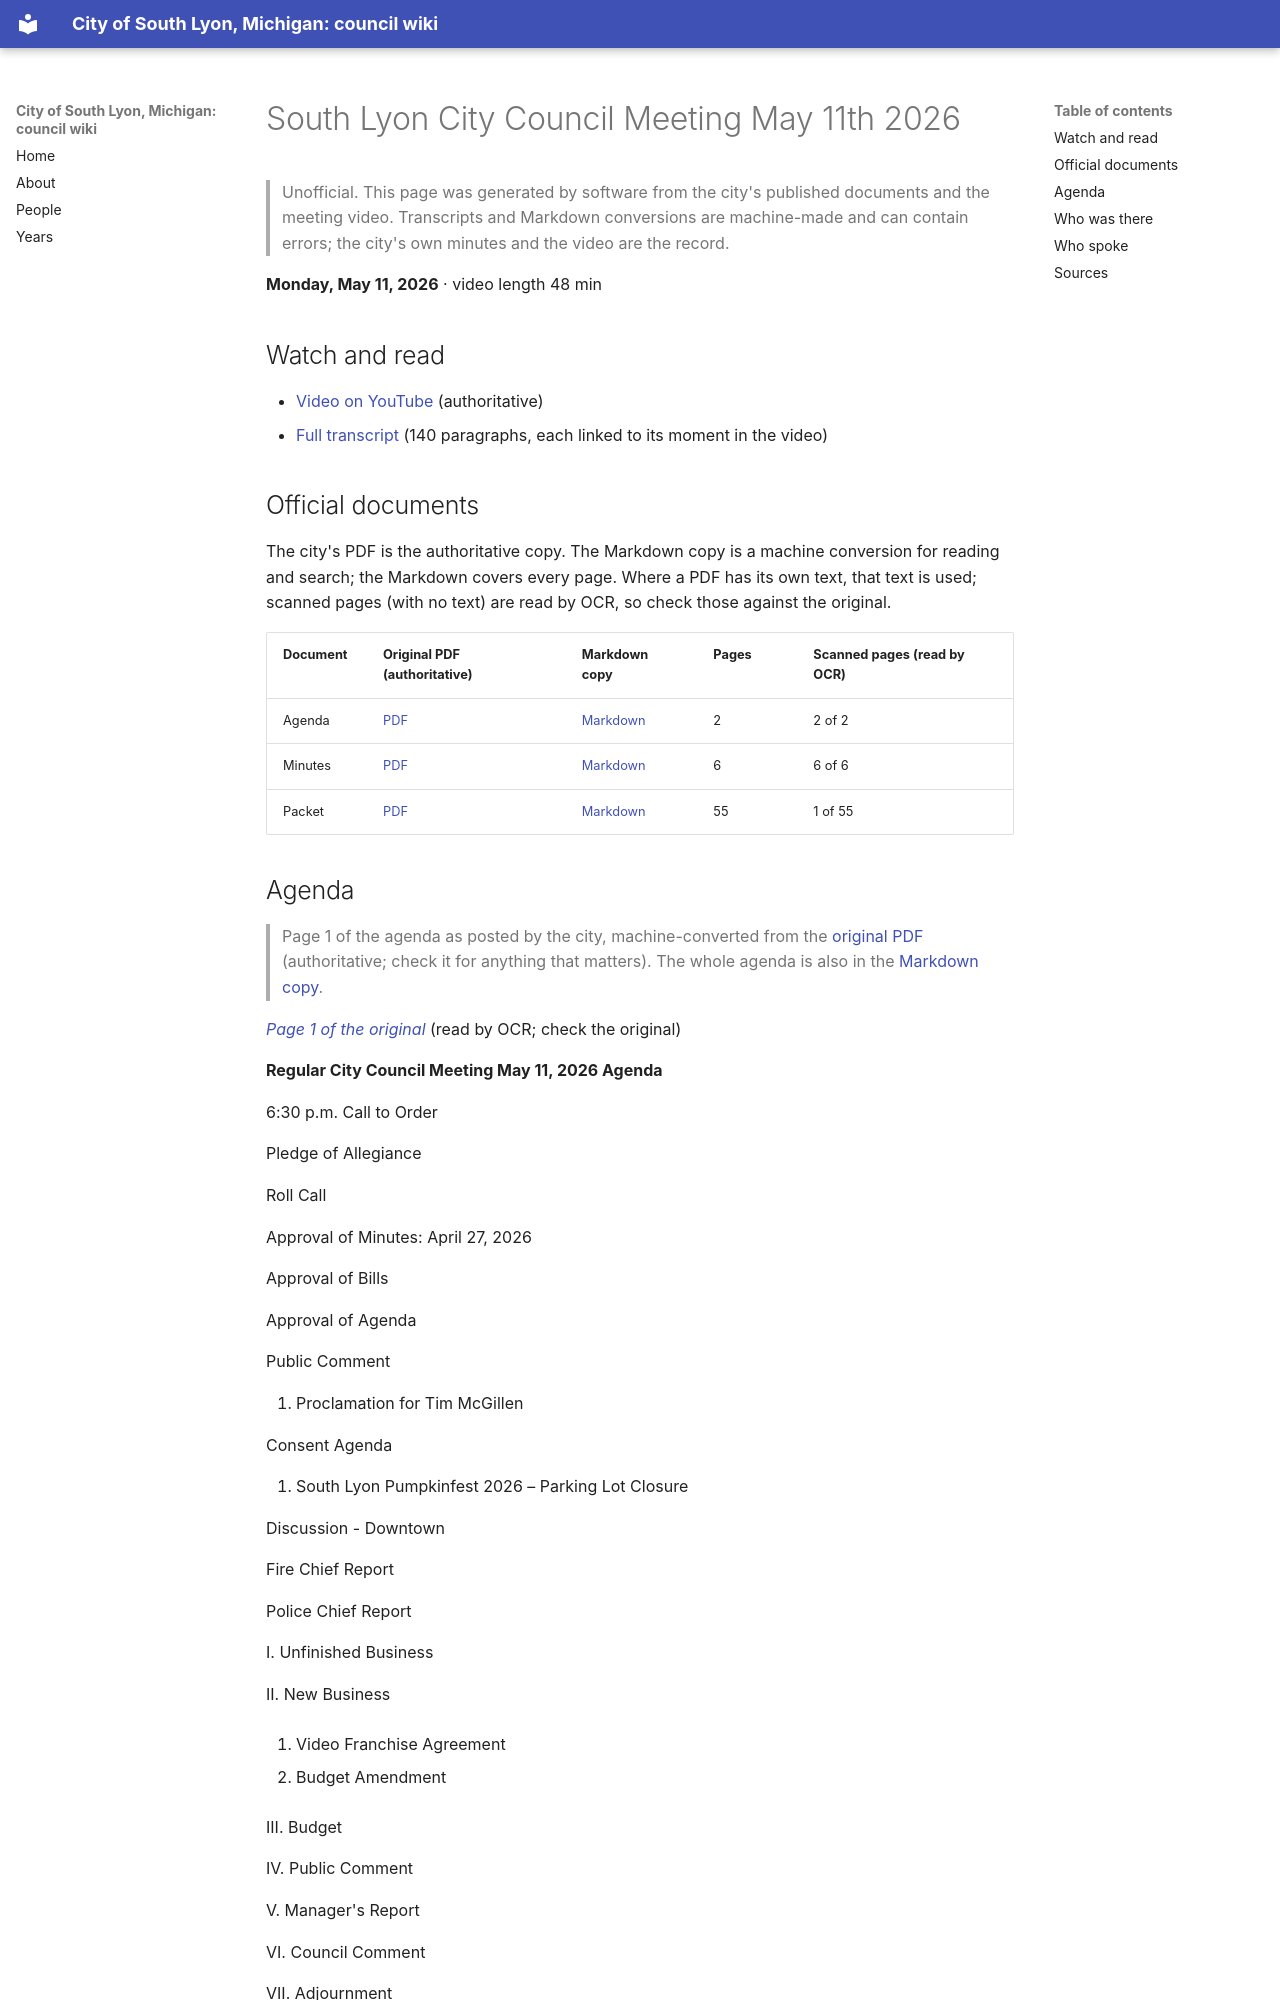

repository: RyanMathewson/city-of-south-lyon-mi-council-wiki · page: meetings/2026/2026-05-11/index.html · generator: mkdocs

---
title: "South Lyon City Council Meeting May 11th 2026"
meeting_date: "2026-05-11"
video_url: "https://www.youtube.com/watch?v=n5MfCZ0m1Ww"
source_listing: "https://www.southlyonmi.org/government/city_council/city_council_minutes_and_agendas.php"
---


# South Lyon City Council Meeting May 11th 2026

> Unofficial. This page was generated by software from the city's published documents and the meeting video. Transcripts and Markdown conversions are machine-made and can contain errors; the city's own minutes and the video are the record.

**Monday, May 11, 2026** · video length 48 min

## Watch and read

- [Video on YouTube](https://www.youtube.com/watch?v=n5MfCZ0m1Ww) (authoritative)
- [Full transcript](../../transcripts/2026/2026-05-11.md) (140 paragraphs, each linked to its moment in the video)

## Official documents

The city's PDF is the authoritative copy. The Markdown copy is a machine conversion for reading and search; the Markdown covers every page. Where a PDF has its own text, that text is used; scanned pages (with no text) are read by OCR, so check those against the original.

| Document | Original PDF (authoritative) | Markdown copy | Pages | Scanned pages (read by OCR) |
|---|---|---|---|---|
| Agenda | [PDF](https://www.southlyonmi.org/Agenda_May_05-07-2026_FOR%20ONLINE%20COPY.pdf?t=202605071509040) | [Markdown](../../documents/2026/2026-05-11/agenda.md) | 2 | 2 of 2 |
| Minutes | [PDF](https://www.southlyonmi.org/minutes%20APPROVED_05-11-2026.pdf?t=202606241105250) | [Markdown](../../documents/2026/2026-05-11/minutes.md) | 6 | 6 of 6 |
| Packet | [PDF](https://www.southlyonmi.org/Online%20Packet_05-11-2026.pdf?t=202605071537000) | [Markdown](../../documents/2026/2026-05-11/packet.md) | 55 | 1 of 55 |
